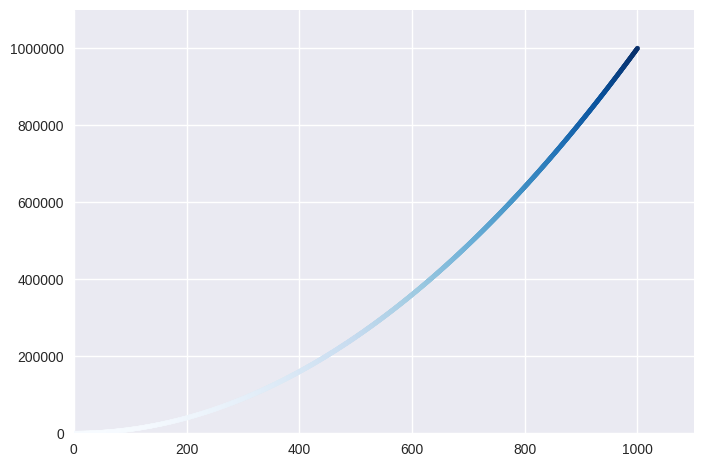

Write the Python code that produced this figure.
import matplotlib.pyplot as plt


x_values = range(1, 1001)
y_values = [x**2 for x in x_values]


plt.style.use('seaborn-v0_8')
fig, ax = plt.subplots()
ax.scatter(x_values, y_values, c=y_values, cmap=plt.cm.Blues,  s=10)


# Set the range for each axis.
ax.axis([0, 1100, 0, 1_100_000])
ax.ticklabel_format(style='plain')


# Saving your plots automatically
# plt.savefig('squares_plot.png', bbox_inches='tight')
plt.show()


